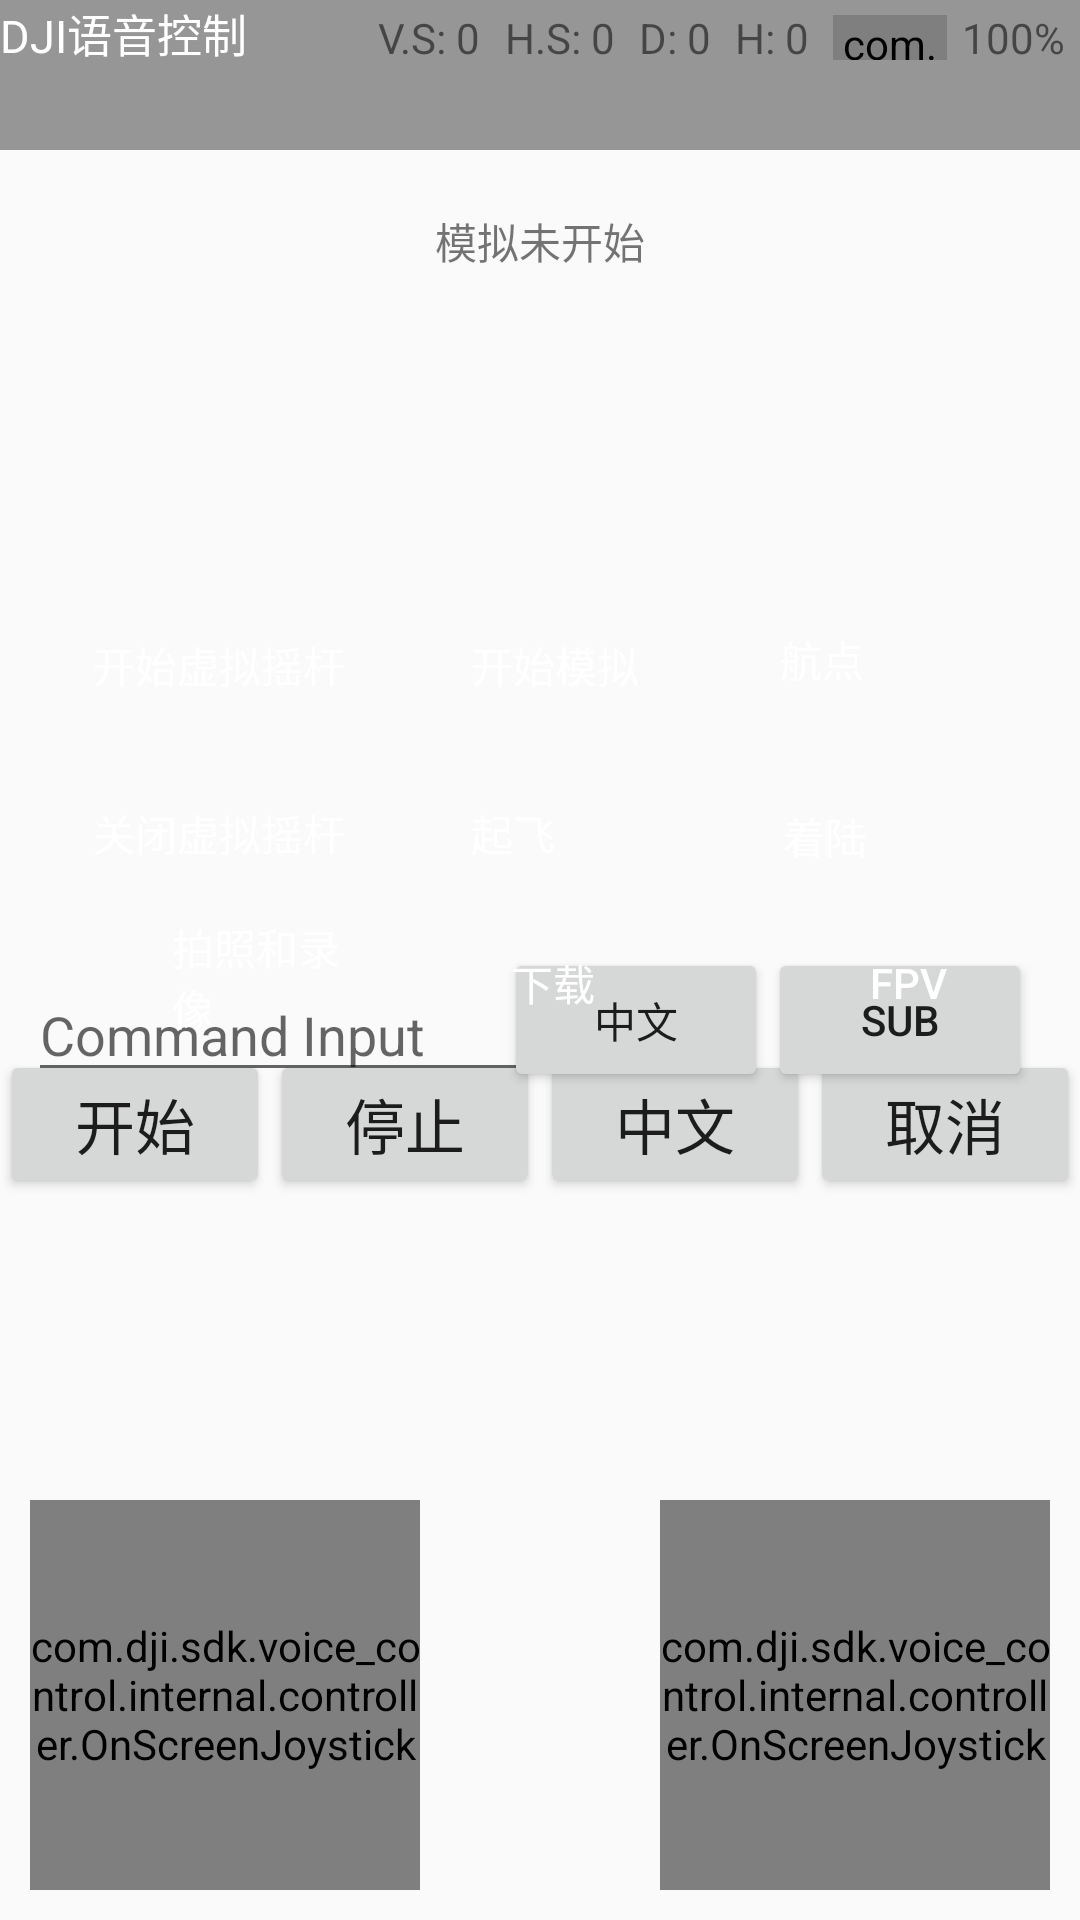

Reconstruct the res/layout file that produces this screen, plus the resources it refers to.
<!-- AndroidManifest.xml: application theme AppTheme -->
<!-- res/layout/activity_control.xml -->
<?xml version="1.0" encoding="utf-8"?>
<RelativeLayout xmlns:android="http://schemas.android.com/apk/res/android"
    xmlns:tools="http://schemas.android.com/tools"
    android:layout_width="match_parent"
    android:layout_height="match_parent"
    android:orientation="vertical">

    <RelativeLayout
        android:id="@+id/main_title_rl"
        android:layout_width="fill_parent"
        android:layout_height="50dp"
        android:background="@color/black_overlay" >

        <ImageButton
            android:id="@+id/ReturnBtn"
            android:contentDescription="Enter How Much Cookies You Want"
            android:layout_width="wrap_content"
            android:layout_height="48dp"
            android:layout_alignParentLeft="true"
            android:layout_centerVertical="true"
            android:layout_marginLeft="5dp"
            android:adjustViewBounds="true"
            android:background="@android:color/transparent"
            android:onClick="onReturn"
            android:scaleType="centerInside"
            android:src="@drawable/selector_back_button" />

        <TextView
            android:id="@+id/ConnectStatusTextView"
            android:layout_width="100dp"
            android:layout_height="35dp"
            android:text="DJI语音控制"
            android:textColor="@android:color/white"
            android:textSize="15sp" />

    </RelativeLayout>

    <LinearLayout
        android:layout_width="match_parent"
        android:layout_height="wrap_content"
        android:layout_marginTop="350dp"
        android:layout_marginBottom="2dp"
        android:gravity="center_horizontal"
        android:orientation="horizontal">

        <Button
            android:id="@+id/btn_control_recognize"
            android:layout_width="0dp"
            android:layout_height="wrap_content"
            android:layout_weight="1"
            android:text="开始"
            android:textSize="20sp" />

        <Button
            android:id="@+id/btn_control_stop"
            android:layout_width="0dp"
            android:layout_height="wrap_content"
            android:layout_weight="1"
            android:text="停止"
            android:textSize="20sp" />

        <Button
            android:id="@+id/btn_control_lan"
            android:layout_width="0dp"
            android:layout_height="wrap_content"
            android:layout_weight="1"
            android:text="中文"
            android:textSize="20sp" />

        <Button
            android:id="@+id/btn_control_cancel"
            android:layout_width="0dp"
            android:layout_height="wrap_content"
            android:layout_weight="1"
            android:text="取消"
            android:textSize="20sp" />
    </LinearLayout>

    <TextView
        android:layout_marginTop="70dp"
        android:layout_width="wrap_content"
        android:layout_height="wrap_content"
        android:layout_centerHorizontal="true"
        android:text="模拟未开始"
        android:id="@+id/textview_simulator"/>

    <Button
        android:layout_width="wrap_content"
        android:layout_height="wrap_content"
        android:text="开始虚拟摇杆"
        style="@style/common_button"
        android:id="@+id/btn_enable_virtual_stick"
        android:layout_marginLeft="5dp"
        android:layout_alignTop="@+id/btn_start_simulator"
        android:layout_alignStart="@+id/directionJoystickLeft"
        android:layout_marginTop="0dp" />

    <EditText
        android:id="@+id/cmd_input"
        android:layout_width="wrap_content"
        android:layout_height="wrap_content"
        android:layout_above="@+id/directionJoystickLeft"
        android:layout_alignStart="@+id/btn_disable_virtual_stick"
        android:layout_marginStart="-6dp"
        android:layout_marginBottom="136dp"
        android:ems="10"
        android:hint="Command Input"
        android:inputType="textPersonName"
        android:text="" />

    <TextView
        android:id="@+id/process_text"
        android:layout_width="100dp"
        android:layout_height="40dp"
        android:layout_above="@+id/btn_start_simulator"
        android:layout_marginBottom="158dp"
        android:text="TextView" />

    <Button
        android:id="@+id/sub_lan"
        android:layout_width="wrap_content"
        android:layout_height="wrap_content"
        android:layout_alignEnd="@+id/directionJoystickRight"
        android:layout_alignBottom="@+id/cmd_input"
        android:layout_marginEnd="94dp"
        android:layout_marginBottom="0dp"
        android:text="中文" />

    <Button
        android:id="@+id/sub_btn"
        android:layout_width="wrap_content"
        android:layout_height="wrap_content"
        android:layout_alignEnd="@+id/directionJoystickRight"
        android:layout_alignBottom="@+id/cmd_input"
        android:layout_marginEnd="6dp"
        android:layout_marginBottom="0dp"
        android:text="Sub" />

    <Button
        android:layout_width="wrap_content"
        android:layout_height="wrap_content"
        android:text="关闭虚拟摇杆"
        style="@style/common_button"
        android:id="@+id/btn_disable_virtual_stick"
        android:layout_below="@+id/btn_enable_virtual_stick"
        android:layout_alignStart="@+id/btn_enable_virtual_stick"
        android:layout_marginLeft="0dp"
        android:layout_alignEnd="@+id/btn_enable_virtual_stick" />

    <Button
        android:layout_width="wrap_content"
        android:layout_height="wrap_content"
        android:text="起飞"
        style="@style/common_button"
        android:id="@+id/btn_take_off"
        android:layout_alignTop="@+id/btn_disable_virtual_stick"
        android:layout_alignStart="@+id/btn_start_simulator"
        android:layout_marginTop="0dp"
        android:layout_alignEnd="@+id/btn_start_simulator" />

    <ToggleButton
        android:id="@+id/btn_start_simulator"
        android:layout_width="wrap_content"
        android:layout_height="wrap_content"
        android:text="Start Simulator"
        android:textOff="开始模拟"
        android:textOn="停止模拟"
        style="@style/common_button"
        android:layout_below="@+id/textview_simulator"
        android:layout_toEndOf="@+id/btn_enable_virtual_stick"
        android:layout_marginTop="107dp"
        android:layout_marginLeft="10dp" />


    <Button
        android:id="@+id/btn_land"
        style="@style/common_button"
        android:layout_width="125dp"
        android:layout_height="wrap_content"
        android:layout_alignTop="@+id/btn_take_off"
        android:layout_alignEnd="@+id/directionJoystickRight"
        android:layout_marginStart="16dp"
        android:layout_marginLeft="10dp"
        android:layout_marginTop="1dp"
        android:layout_marginEnd="45dp"
        android:layout_toEndOf="@+id/btn_take_off"
        android:text="着陆" />

    <Button
        android:id="@+id/btn_photo"
        style="@style/common_button"
        android:layout_width="99dp"
        android:layout_height="wrap_content"
        android:layout_below="@+id/textview_simulator"
        android:layout_marginStart="-188dp"
        android:layout_marginLeft="10dp"
        android:layout_marginTop="211dp"
        android:layout_toEndOf="@+id/btn_start_simulator"
        android:text="拍照和录像" />

    <Button
        android:id="@+id/btn_to_download"
        style="@style/common_button"
        android:layout_width="101dp"
        android:layout_height="wrap_content"
        android:layout_below="@+id/textview_simulator"
        android:layout_marginStart="-75dp"
        android:layout_marginLeft="10dp"
        android:layout_marginTop="213dp"
        android:layout_toEndOf="@+id/btn_start_simulator"
        android:text="下载" />

    <Button
        android:id="@+id/btn_to_fpv"
        style="@style/common_button"
        android:layout_width="99dp"
        android:layout_height="wrap_content"
        android:layout_below="@+id/textview_simulator"
        android:layout_marginStart="45dp"
        android:layout_marginLeft="10dp"
        android:layout_marginTop="213dp"
        android:layout_toEndOf="@+id/btn_start_simulator"
        android:text="FPV" />

    <Button
        android:id="@+id/btn_waypoint"
        style="@style/common_button"
        android:layout_width="131dp"
        android:layout_height="wrap_content"
        android:layout_below="@+id/textview_simulator"
        android:layout_marginStart="15dp"
        android:layout_marginLeft="10dp"
        android:layout_marginTop="105dp"
        android:layout_toEndOf="@+id/btn_start_simulator"
        android:text="航点" />

    <com.dji.sdk.voice_control.internal.controller.OnScreenJoystick
        android:id="@+id/directionJoystickLeft"
        android:layout_width="130dp"
        android:layout_height="130dp"
        android:layout_alignParentLeft="true"
        android:layout_alignParentBottom="true"
        android:layout_marginBottom="10dp"
        android:layout_marginLeft="10dp"
        android:background="@mipmap/joystick_bg"/>

    <com.dji.sdk.voice_control.internal.controller.OnScreenJoystick
        android:id="@+id/directionJoystickRight"
        android:layout_width="130dp"
        android:layout_height="130dp"
        android:layout_alignParentRight="true"
        android:layout_alignParentBottom="true"
        android:layout_marginBottom="10dp"
        android:layout_marginRight="10dp"
        android:background="@mipmap/joystick_bg"/>
    <view
        android:layout_width="38dp"
        android:layout_height="15dp"
        class="com.dji.sdk.voice_control.internal.controller.voice_control.BatteryView"
        android:layout_alignParentTop="true"
        android:layout_toStartOf="@+id/battery_data"
        android:layout_marginTop="5dp"
        android:layout_marginEnd="5dp"
        android:id="@+id/battery_view" />

    <TextView
        android:text="100%"
        android:layout_width="wrap_content"
        android:layout_height="wrap_content"
        android:layout_alignParentTop="true"
        android:layout_alignParentEnd="true"
        android:layout_marginTop="3dp"
        android:layout_marginEnd="5dp"
        android:id="@+id/battery_data" />

    <TextView
        android:text="D: 0"
        android:layout_width="wrap_content"
        android:layout_height="wrap_content"
        android:layout_alignParentTop="true"
        android:layout_toStartOf="@+id/Altitude"
        android:layout_marginTop="3dp"
        android:layout_marginEnd="8dp"
        android:id="@+id/Distance" />

    <TextView
        android:text="V.S: 0"
        android:layout_width="wrap_content"
        android:layout_height="wrap_content"
        android:layout_alignParentTop="true"
        android:layout_toStartOf="@+id/HorizonSpeed"
        android:layout_marginTop="3dp"
        android:layout_marginEnd="8dp"
        android:id="@+id/VerticalSpeed" />

    <TextView
        android:text="H: 0"
        android:layout_width="wrap_content"
        android:layout_height="wrap_content"
        android:layout_alignParentTop="true"
        android:layout_toStartOf="@+id/battery_view"
        android:layout_marginTop="3dp"
        android:layout_marginEnd="8dp"
        android:id="@+id/Altitude" />

    <TextView
        android:text="H.S: 0"
        android:layout_width="wrap_content"
        android:layout_height="wrap_content"
        android:layout_alignParentTop="true"
        android:layout_toStartOf="@+id/Distance"
        android:layout_marginTop="3dp"
        android:layout_marginEnd="8dp"
        android:id="@+id/HorizonSpeed" />

</RelativeLayout>
<!-- resources referenced by this layout -->
<resources>
  <color name="black_overlay">#66000000</color>
  <!-- drawable selector_back_button (drawable) -->
  <selector xmlns:android="http://schemas.android.com/apk/res/android">
   
      <item android:drawable="@drawable/round_btn_normal" android:state_pressed="false"></item>
      <item android:drawable="@drawable/round_btn_pressed" android:state_pressed="true"></item>
      <item android:drawable="@drawable/round_btn_disable" android:state_enabled="false" ></item>
  
   </selector>
  <style name="common_button">
          <item name="android:layout_width">match_parent</item>
          <item name="android:layout_height">wrap_content</item>
          <item name="android:minHeight">48dp</item>
          <item name="android:layout_marginTop">8dp</item>
          <item name="android:background">@drawable/round_btn</item>
          <item name="android:paddingStart">16dp</item>
          <item name="android:paddingEnd">16dp</item>
          <item name="android:textAllCaps">false</item>
          <item name="android:textColor">@android:color/white</item>
          <item name="android:textSize">14sp</item>
          <item name="android:gravity">start|center_vertical</item>
      </style>
  <style name="AppTheme" parent="Theme.AppCompat.Light.DarkActionBar">
          
          <item name="colorPrimary">@color/colorPrimary</item>
          <item name="colorPrimaryDark">@color/colorPrimaryDark</item>
          <item name="colorAccent">@color/colorAccent</item>
          <item name="android:navigationBarColor">@color/colorPrimary</item>
          <item name="actionMenuTextAppearance">@style/menu_item_appearance</item>
      </style>
  <!-- drawable round_btn_normal (drawable) -->
  <?xml version="1.0" encoding="utf-8"?>
  <shape xmlns:android="http://schemas.android.com/apk/res/android">
      <gradient
          android:startColor="#26c6da"
          android:endColor="#00acc1"
          android:angle="45" />
      <corners android:radius="20dp" />
      <stroke android:width="1dp" android:color="#00bcd4" />
  </shape>
  <!-- drawable round_btn_pressed (drawable) -->
  <?xml version="1.0" encoding="utf-8"?>
  <shape xmlns:android="http://schemas.android.com/apk/res/android">
      <gradient
          android:startColor="#80deea"
          android:endColor="#4dd0e1"
          android:angle="45" />
      <corners android:radius="20dp" />
      <stroke android:width="1dp" android:color="#80deea" />
  </shape>
  <!-- drawable round_btn (drawable) -->
  <?xml version="1.0" encoding="utf-8"?>
  <ripple xmlns:android="http://schemas.android.com/apk/res/android"
      android:color="#40FFFFFF">
      <item>
          <selector>
              <item android:drawable="@drawable/round_btn_pressed" android:state_pressed="true"/>
              <item android:drawable="@drawable/round_btn_pressed" android:state_focused="true"/>
              <item android:drawable="@drawable/round_btn_pressed" android:state_selected="true"/>
              <item android:drawable="@drawable/round_btn_disable" android:state_enabled="false"/>
              <item android:drawable="@drawable/round_btn_normal"/>
          </selector>
      </item>
  </ripple>
  <color name="colorPrimary">#2fb3cb</color>
  <color name="colorPrimaryDark">#0099cc</color>
  <color name="colorAccent">#00bcd4</color>
  <style name="menu_item_appearance" parent="@android:style/TextAppearance.Holo.Widget.ActionBar.Menu">
          <item name="android:textSize">25sp</item>
      </style>
</resources>
